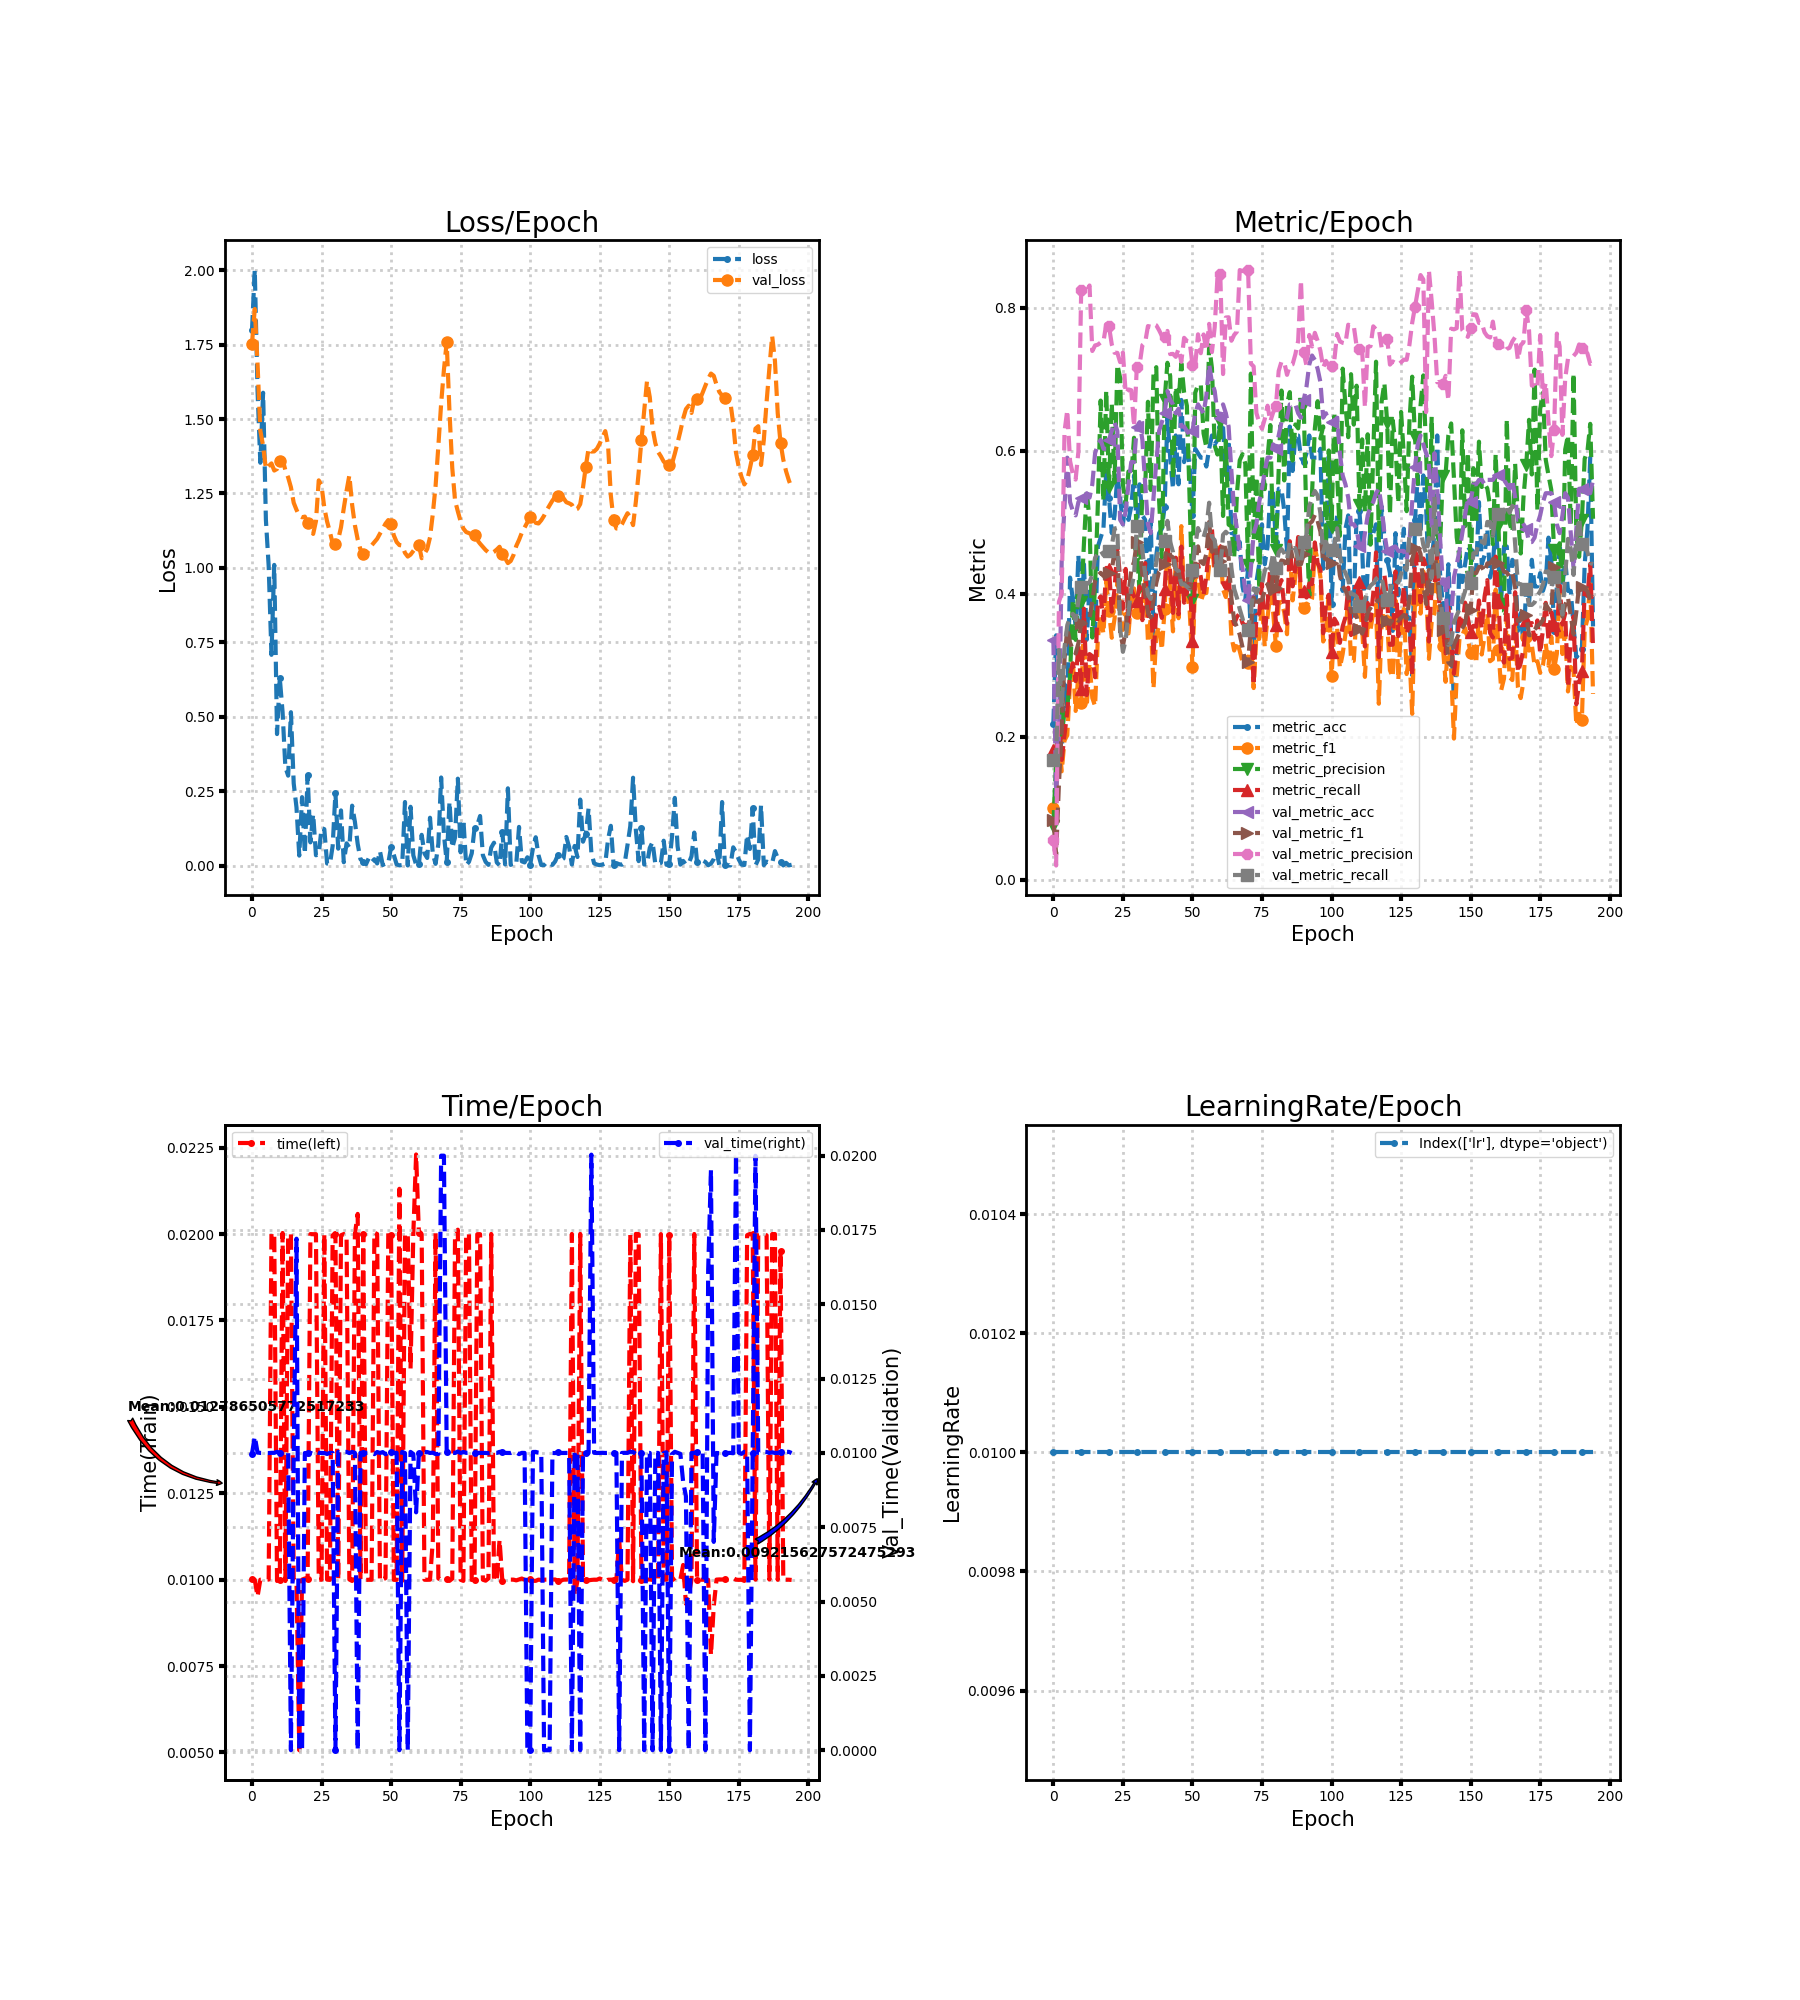

The data file committed next to this chart (first rows):
loss, metric_acc, metric_f1, metric_precision, metric_recall, time, lr, val_loss, val_metric_acc, val_metric_f1, val_metric_precision, val_metric_recall, val_time
1.798, 0.2174, 0.1, 0.07564, 0.1814, 0.01002, 0.01, 1.754, 0.3354, 0.08372, 0.0559, 0.1667, 0.00997
2.002, 0.3416, 0.1226, 0.1675, 0.1764, 0.009998, 0.01, 1.87, 0.118, 0.03519, 0.01967, 0.1667, 0.01055
1.596, 0.205, 0.1978, 0.2838, 0.2158, 0.009511, 0.01, 1.685, 0.1988, 0.1334, 0.3884, 0.3211, 0.01001
1.353, 0.1739, 0.1514, 0.1988, 0.1673, 0.009999, 0.01, 1.461, 0.4472, 0.2101, 0.4, 0.24, 0.01
1.588, 0.2733, 0.1946, 0.2369, 0.2024, 0.01, 0.01, 1.41, 0.5217, 0.3082, 0.6263, 0.3245, 0.01
1.162, 0.2422, 0.2019, 0.2398, 0.2346, 0.009997, 0.01, 1.333, 0.5901, 0.3516, 0.6566, 0.3558, 0.009999
1.006, 0.4224, 0.2757, 0.2853, 0.2865, 0.01, 0.01, 1.342, 0.528, 0.3314, 0.5853, 0.3675, 0.009996
0.7079, 0.3913, 0.306, 0.391, 0.3024, 0.02, 0.01, 1.351, 0.5155, 0.322, 0.5671, 0.3717, 0.01
1.01, 0.354, 0.2359, 0.3352, 0.2776, 0.02003, 0.01, 1.327, 0.5093, 0.3163, 0.5594, 0.3629, 0.01
0.4417, 0.4534, 0.2883, 0.4103, 0.3284, 0.009963, 0.01, 1.332, 0.528, 0.3304, 0.5985, 0.3892, 0.01004
0.6295, 0.354, 0.2475, 0.3889, 0.2667, 0.009998, 0.01, 1.359, 0.5342, 0.3595, 0.8251, 0.4098, 0.01
0.5155, 0.441, 0.3648, 0.4706, 0.3788, 0.02003, 0.01, 1.365, 0.5342, 0.3592, 0.8242, 0.4098, 0.01
0.3307, 0.3354, 0.2423, 0.5447, 0.2582, 0.009962, 0.01, 1.328, 0.5404, 0.3639, 0.8232, 0.4131, 0.01003
0.302, 0.4099, 0.3031, 0.5017, 0.3154, 0.01997, 0.01, 1.304, 0.5342, 0.3652, 0.8309, 0.4157, 0.01003
0.5152, 0.3913, 0.2541, 0.3386, 0.3125, 0.02, 0.01, 1.271, 0.5528, 0.3888, 0.7392, 0.4265, 0.0
0.2759, 0.3416, 0.2426, 0.412, 0.2831, 0.009995, 0.01, 1.219, 0.5963, 0.4181, 0.747, 0.4501, 0.009998
0.1951, 0.4658, 0.3383, 0.526, 0.389, 0.009963, 0.01, 1.195, 0.6087, 0.425, 0.7481, 0.4567, 0.01721
0.03332, 0.4783, 0.3699, 0.6699, 0.396, 0.005066, 0.01, 1.175, 0.6149, 0.429, 0.7511, 0.4601, 0.0
0.2298, 0.4907, 0.344, 0.5296, 0.3629, 0.01, 0.01, 1.17, 0.6025, 0.4247, 0.7522, 0.4539, 0.0
0.03908, 0.5714, 0.4168, 0.684, 0.4359, 0.01003, 0.01, 1.172, 0.6025, 0.4251, 0.7767, 0.4539, 0.009997
0.3038, 0.5342, 0.3755, 0.5489, 0.4346, 0.01001, 0.01, 1.15, 0.6149, 0.4288, 0.7736, 0.4601, 0.009992
0.07782, 0.4845, 0.3382, 0.6661, 0.3747, 0.02, 0.01, 1.133, 0.6273, 0.4327, 0.7483, 0.4662, 0.01
0.1728, 0.5093, 0.3651, 0.5556, 0.4058, 0.02, 0.01, 1.114, 0.6398, 0.4598, 0.7368, 0.4909, 0.009967
0.03449, 0.5652, 0.4159, 0.7201, 0.4646, 0.02, 0.01, 1.157, 0.6273, 0.4641, 0.7367, 0.492, 0.01004
0.03817, 0.5342, 0.3981, 0.7017, 0.4214, 0.009998, 0.01, 1.294, 0.5031, 0.3456, 0.7237, 0.3512, 0.01
0.1251, 0.4969, 0.3492, 0.5527, 0.3787, 0.01, 0.01, 1.277, 0.4969, 0.3268, 0.737, 0.3185, 0.01
0.1224, 0.528, 0.3714, 0.5263, 0.4345, 0.02, 0.01, 1.202, 0.5155, 0.3481, 0.6801, 0.335, 0.009997
0.006846, 0.5031, 0.3442, 0.5707, 0.3569, 0.01, 0.01, 1.156, 0.5528, 0.3981, 0.6855, 0.3738, 0.009966
0.003925, 0.5217, 0.3899, 0.5647, 0.4056, 0.009995, 0.01, 1.121, 0.5839, 0.4332, 0.6844, 0.4068, 0.01
0.06569, 0.5652, 0.4072, 0.6179, 0.3962, 0.01996, 0.01, 1.082, 0.5839, 0.4443, 0.6336, 0.426, 0.009999
0.2436, 0.4907, 0.3722, 0.4614, 0.39, 0.02, 0.01, 1.081, 0.6335, 0.4724, 0.7169, 0.4949, 0.0
0.05664, 0.5528, 0.3684, 0.4024, 0.41, 0.01, 0.01, 1.096, 0.6398, 0.4675, 0.7197, 0.4919, 0.01003
0.1852, 0.5093, 0.3809, 0.5504, 0.3628, 0.01997, 0.01, 1.136, 0.6149, 0.4248, 0.7474, 0.4593, 0.01
0.01105, 0.5031, 0.4183, 0.5459, 0.4427, 0.02, 0.01, 1.201, 0.5528, 0.3999, 0.751, 0.4277, 0.01003
0.0746, 0.3913, 0.3338, 0.6682, 0.3686, 0.01996, 0.01, 1.259, 0.4969, 0.3735, 0.7741, 0.399, 0.01003
0.06059, 0.5031, 0.365, 0.5449, 0.398, 0.01001, 0.01, 1.311, 0.4845, 0.3669, 0.7732, 0.3925, 0.009996
0.2012, 0.3416, 0.2673, 0.7076, 0.3126, 0.009963, 0.01, 1.212, 0.5342, 0.3914, 0.777, 0.418, 0.01003
0.1469, 0.4534, 0.3427, 0.7166, 0.3764, 0.02, 0.01, 1.143, 0.5839, 0.415, 0.7752, 0.4439, 0.01
0.07242, 0.4845, 0.354, 0.5319, 0.3814, 0.02058, 0.01, 1.096, 0.6273, 0.4307, 0.7683, 0.466, 0.0
0.02108, 0.4907, 0.3213, 0.4504, 0.366, 0.01001, 0.01, 1.062, 0.6398, 0.4349, 0.7605, 0.4724, 0.01
0.01277, 0.5217, 0.3788, 0.6704, 0.4063, 0.02, 0.01, 1.047, 0.6522, 0.4407, 0.7586, 0.4734, 0.01
0.004453, 0.646, 0.4684, 0.7227, 0.4687, 0.009995, 0.01, 1.046, 0.6832, 0.4778, 0.7673, 0.5016, 0.01
0.0252, 0.5901, 0.4035, 0.7043, 0.4298, 0.009997, 0.01, 1.06, 0.6708, 0.4531, 0.7349, 0.4723, 0.01
0.01095, 0.5466, 0.3471, 0.5609, 0.373, 0.009996, 0.01, 1.075, 0.6646, 0.4506, 0.7352, 0.4581, 0.01
0.0213, 0.6211, 0.4478, 0.6891, 0.4501, 0.02004, 0.01, 1.086, 0.6522, 0.4267, 0.7311, 0.434, 0.00996
0.007001, 0.5528, 0.3655, 0.668, 0.371, 0.02, 0.01, 1.098, 0.6584, 0.4314, 0.7422, 0.4317, 0.01003
0.04869, 0.6708, 0.4943, 0.722, 0.4657, 0.009967, 0.01, 1.115, 0.6335, 0.411, 0.7241, 0.4129, 0.01
0.001646, 0.5839, 0.3931, 0.6814, 0.3873, 0.01, 0.01, 1.131, 0.6335, 0.415, 0.7577, 0.4129, 0.01003
0.007203, 0.6087, 0.401, 0.6626, 0.4011, 0.01005, 0.01, 1.149, 0.6273, 0.4104, 0.7533, 0.4096, 0.009958
0.007563, 0.5776, 0.3762, 0.5299, 0.4271, 0.02003, 0.01, 1.161, 0.6211, 0.4074, 0.7524, 0.4063, 0.01
0.0631, 0.5093, 0.2978, 0.3914, 0.3337, 0.01997, 0.01, 1.146, 0.6273, 0.4247, 0.7197, 0.4326, 0.01004
0.03552, 0.6025, 0.4222, 0.6809, 0.4264, 0.009995, 0.01, 1.109, 0.6522, 0.4427, 0.7194, 0.4677, 0.009998
0.003841, 0.5963, 0.4239, 0.6917, 0.4406, 0.009996, 0.01, 1.087, 0.6646, 0.466, 0.7626, 0.4916, 0.01
0.0004874, 0.5901, 0.3885, 0.6921, 0.4232, 0.02131, 0.01, 1.077, 0.6584, 0.4445, 0.7362, 0.4822, 0.0
0.001856, 0.5901, 0.4011, 0.6239, 0.3972, 0.009966, 0.01, 1.075, 0.6522, 0.4413, 0.7623, 0.4788, 0.01004
0.2135, 0.5776, 0.4007, 0.6044, 0.4246, 0.02, 0.01, 1.05, 0.677, 0.4556, 0.7399, 0.4922, 0.009996
0.0001642, 0.6025, 0.4404, 0.7471, 0.4661, 0.02, 0.01, 1.038, 0.7205, 0.5002, 0.7772, 0.5271, 0.0
0.1975, 0.6211, 0.469, 0.7155, 0.4904, 0.01611, 0.01, 1.045, 0.6957, 0.4585, 0.7377, 0.4791, 0.01004
0.03422, 0.6087, 0.4275, 0.6071, 0.4367, 0.02, 0.01, 1.057, 0.6832, 0.4728, 0.7727, 0.4747, 0.009964
0.003025, 0.6149, 0.4266, 0.5945, 0.4558, 0.0223, 0.01, 1.07, 0.6522, 0.4475, 0.8435, 0.436, 0.008002
... 135 more rows
